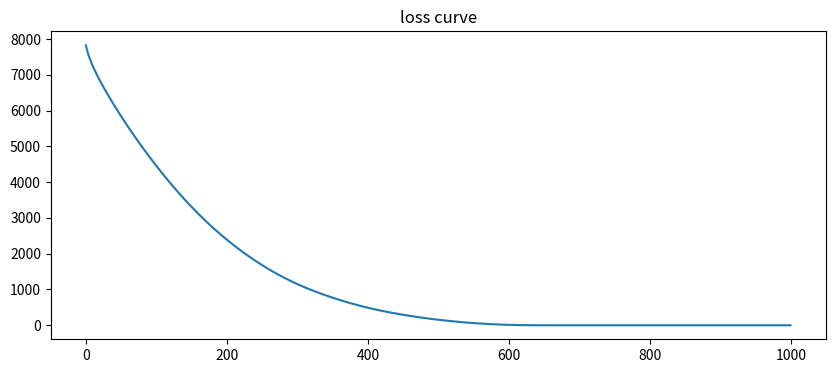

Write the Python code that produced this figure.
import numpy as np
import matplotlib.pyplot as plt

w = np.array([34,65,45,33,22,9,8,9,4,8])
def loss(w):
    return np.sum((w-3)**2)
def grad(w):
    return (2*(w-3))

def rmsprop(w,lr=0.1,beta=0.9,iter=1000,eta = 0.01):
    v = 0
    losses = []
    for _ in range(iter):
        g = grad(w)
        v = beta*v + (1-beta) * g**2
        w = w - (lr/np.sqrt(v+eta))*g
        print("Loss = {} and weights = {}".format(loss(w),w))
        losses.append(loss(w))
    return losses
losses = rmsprop(w)
plt.figure(figsize=(10,4))
plt.plot(losses)
plt.xlabel=('steps')
plt.ylabel=('loss')
plt.title('loss curve')
plt.show()

